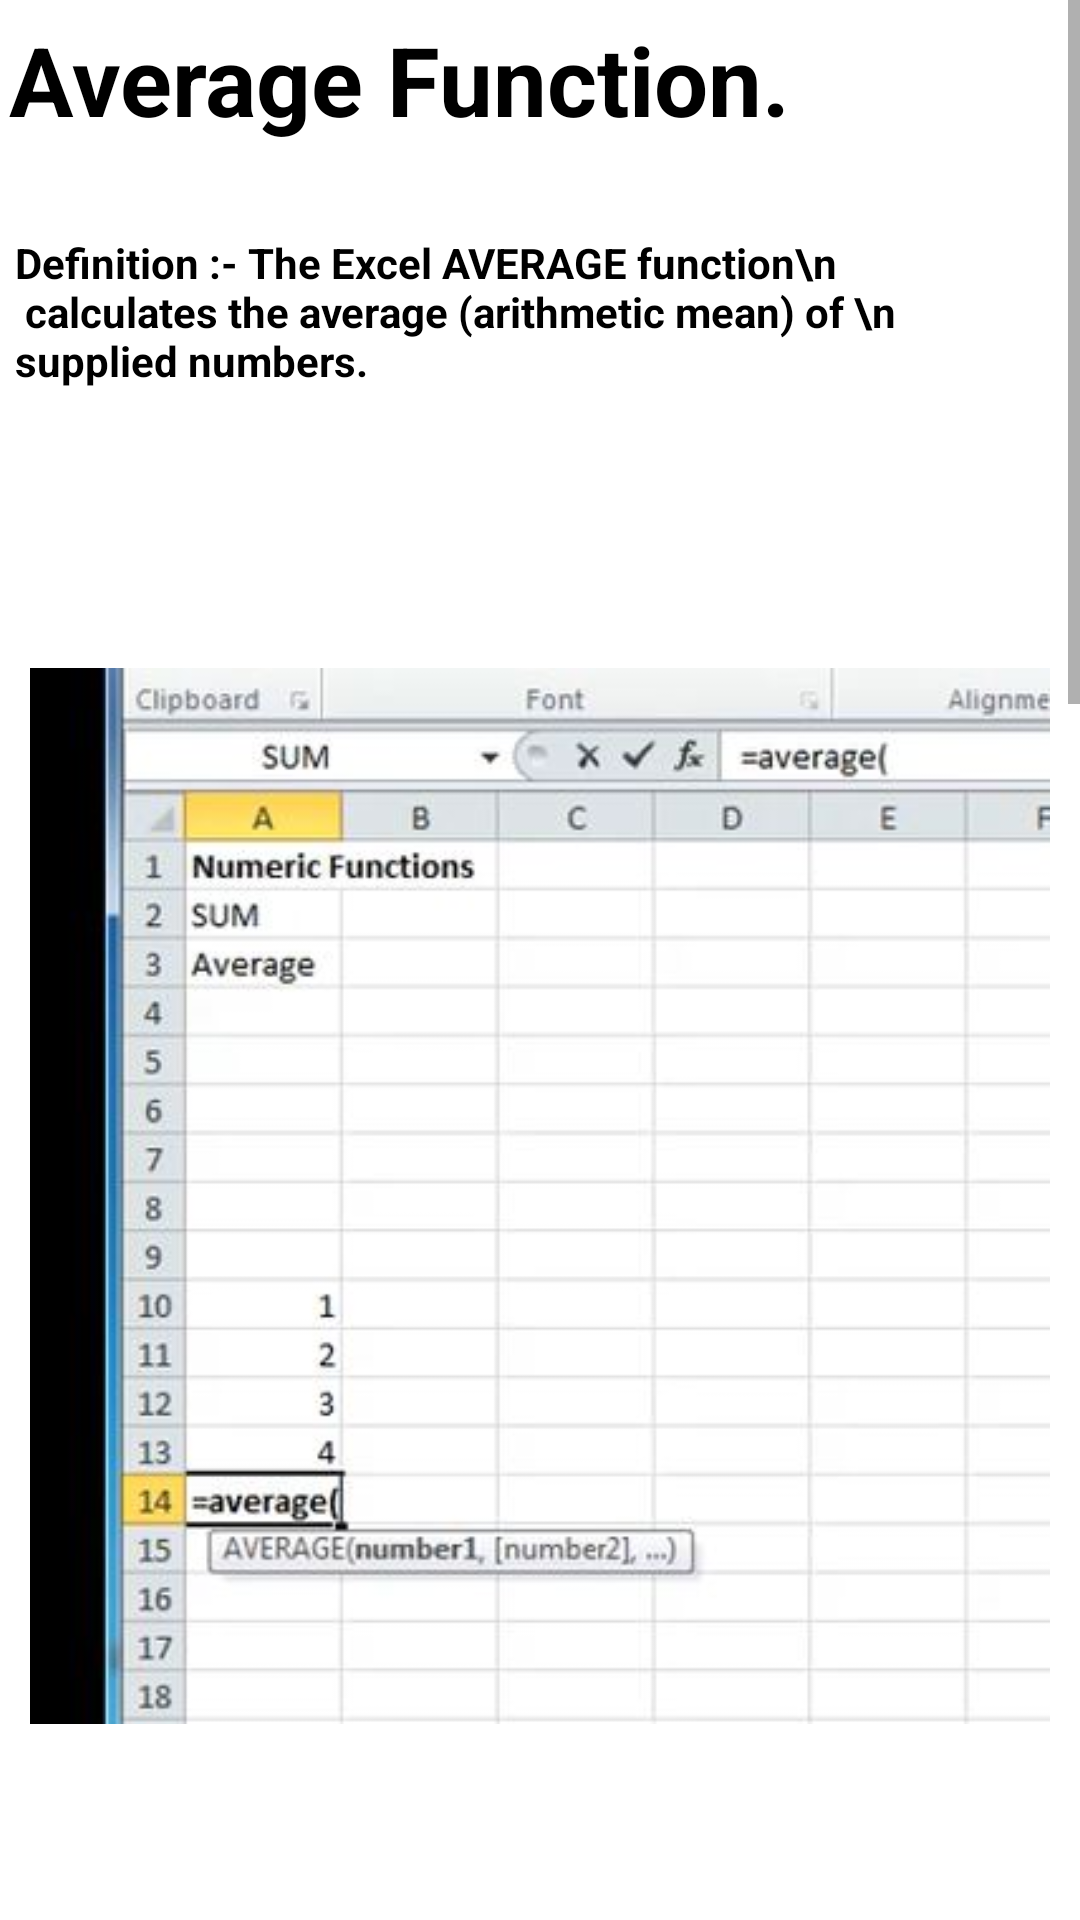

This screen was rendered from an Android layout file. Write that file and the resources it references.
<!-- AndroidManifest.xml: application theme Theme.ExcelGuide -->
<!-- res/layout/activity_main26.xml -->
<?xml version="1.0" encoding="utf-8"?>
<androidx.constraintlayout.widget.ConstraintLayout xmlns:android="http://schemas.android.com/apk/res/android"
    xmlns:app="http://schemas.android.com/apk/res-auto"
    xmlns:tools="http://schemas.android.com/tools"
    android:layout_width="match_parent"
    android:layout_height="match_parent"
    tools:context=".MainActivity26">
    <ScrollView
        android:layout_width="match_parent"
        android:layout_height="match_parent">
        <LinearLayout
            android:layout_width="match_parent"
            android:layout_height="match_parent"
            android:orientation="vertical">

            <TextView
                android:layout_width="match_parent"
                android:layout_height="wrap_content"
                android:text="Average Function."
                android:textSize="32sp"
                android:layout_marginStart="3dp"
                android:layout_marginTop="5dp"
                android:layout_marginBottom="10dp"
                android:textStyle="bold"
                android:textColor="@color/black"/>
            <TextView
                android:layout_width="match_parent"
                android:layout_height="wrap_content"
                android:text="Definition :- The Excel AVERAGE function\n                      calculates the average (arithmetic mean) of \n                      supplied numbers."
                android:textSize="14sp"
                android:layout_marginStart="5dp"
                android:layout_marginTop="20dp"
                android:textStyle="bold"
                android:textColor="@color/black"/>

            <ImageView
                android:layout_width="match_parent"
                android:layout_height="wrap_content"
                android:src="@drawable/avg1"
                android:padding="10dp"
                android:layout_marginTop="50dp" />
            <ImageView
                android:layout_width="match_parent"
                android:layout_height="wrap_content"
                android:src="@drawable/avg2"
                android:padding="10dp"
                android:layout_marginTop="50dp" />


            <ImageView
                android:layout_width="match_parent"
                android:layout_height="wrap_content"
                android:src="@drawable/resultavg"
                android:layout_marginTop="50dp"
                android:padding="10dp"
                android:layout_marginStart="8dp"/>

            <TextView
                android:layout_width="match_parent"
                android:layout_height="wrap_content"
                android:text="Tip:-\n
1.Press “enter” to execute command. \n
2.Select cell in brackets which you want to change \n
3.“ctrl” + “right click” will select one cell and dragging will\n    help selecting multiple cells\n
4.“0” in a cell will be counted as a number.\n
5.If you don’t want a number to be considered then keep the cell blank."
                android:textSize="14sp"
                android:layout_marginStart="10dp"
                android:layout_marginTop="20dp"
                android:textStyle="bold"
                android:textColor="@color/black"
                android:layout_marginBottom="10dp"/>

        </LinearLayout>
    </ScrollView>


</androidx.constraintlayout.widget.ConstraintLayout>
<!-- resources referenced by this layout -->
<resources>
  <color name="black">#FF000000</color>
  <!-- drawable avg1: jpg bitmap (drawable, 32346 bytes) -->
  <!-- drawable avg2: jpg bitmap (drawable, 35192 bytes) -->
  <!-- drawable resultavg: jpg bitmap (drawable, 33798 bytes) -->
  <style name="Theme.ExcelGuide" parent="Theme.MaterialComponents.DayNight.DarkActionBar">
          
          <item name="colorPrimary">@color/purple_500</item>
          <item name="colorPrimaryVariant">@color/purple_700</item>
          <item name="colorOnPrimary">@color/white</item>
          
          <item name="colorSecondary">@color/teal_200</item>
          <item name="colorSecondaryVariant">@color/teal_700</item>
          <item name="colorOnSecondary">@color/black</item>
          
          <item name="android:statusBarColor" tools:targetApi="l">?attr/colorPrimaryVariant</item>
          
          <item name="android:layout_width">match_parent</item>
          <item name="android:layout_height">match_parent</item>
  
  
      </style>
  <color name="purple_500">#2AAA8A</color>
  <color name="purple_700">#00A36C</color>
  <color name="white">#FFFFFFFF</color>
  <color name="teal_200">#FF03DAC5</color>
  <color name="teal_700">#FF018786</color>
</resources>
